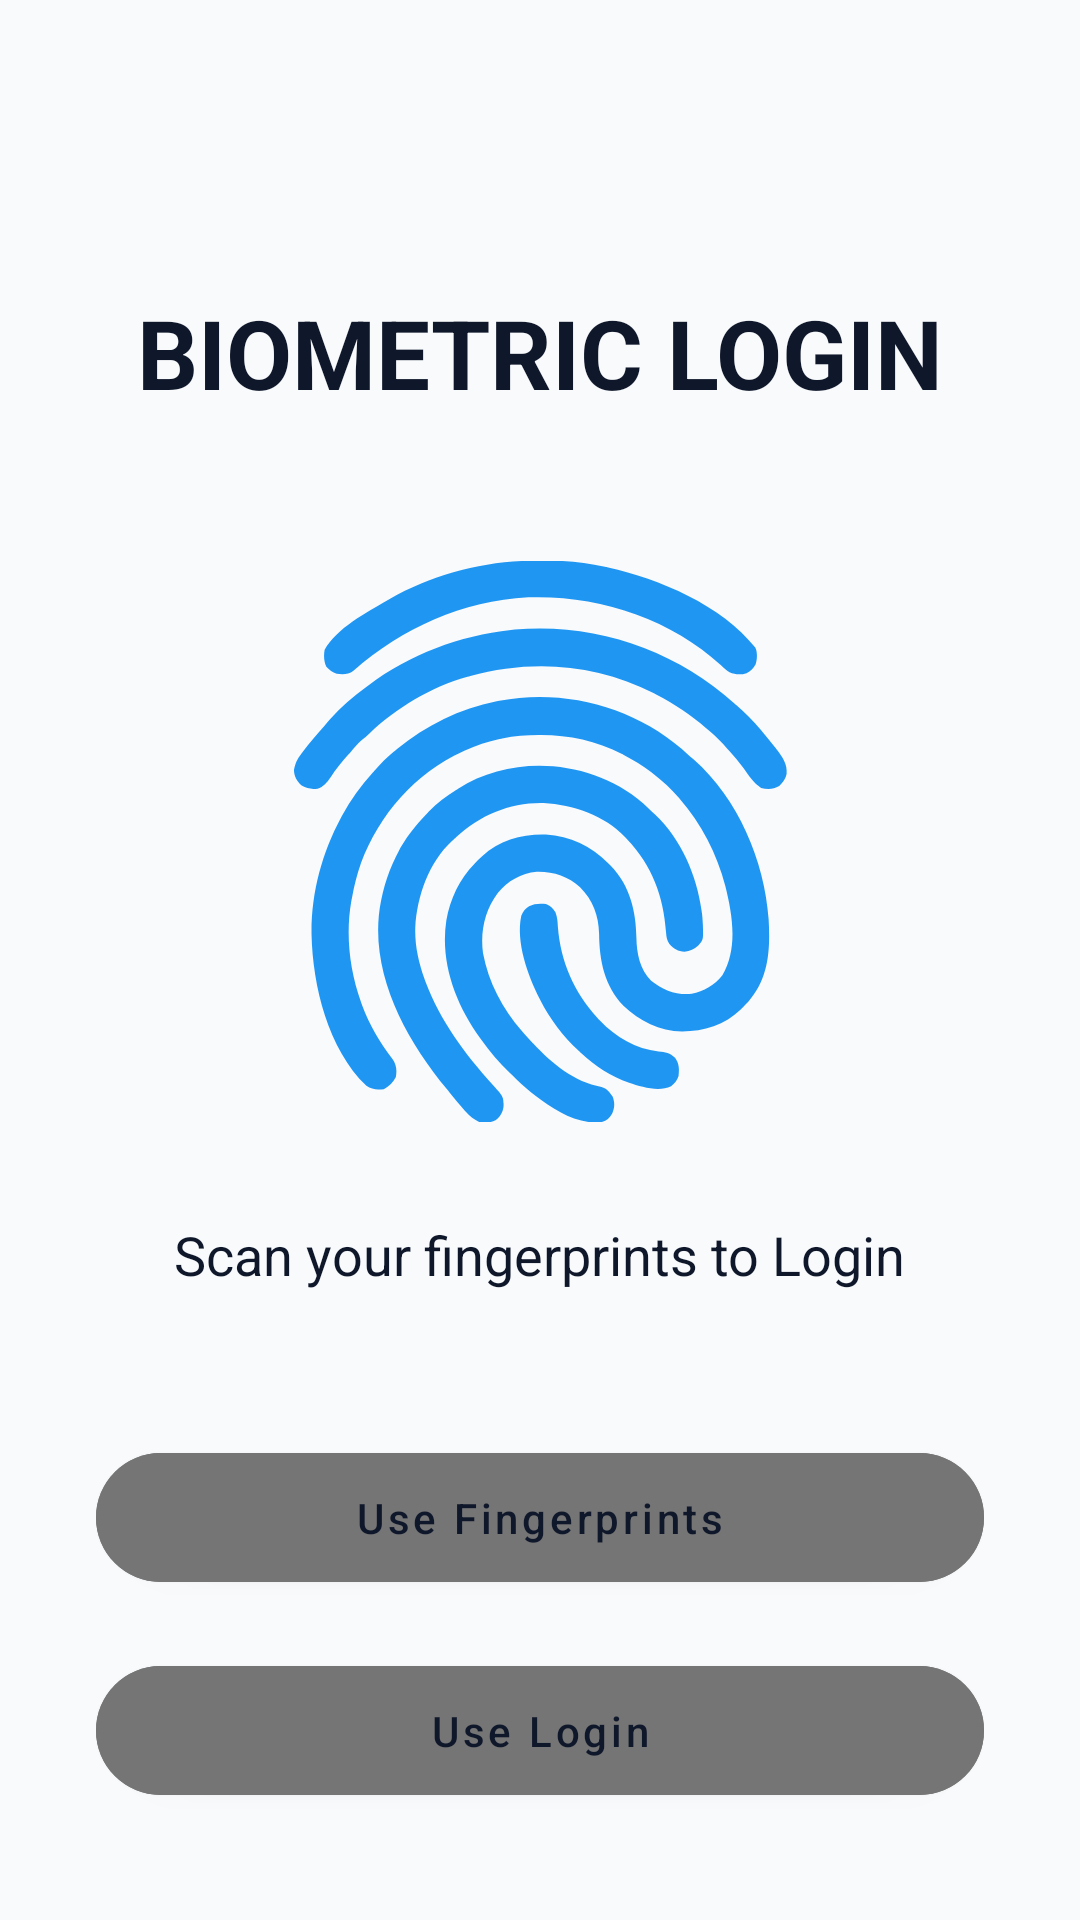

The Android layout XML behind this screen, and the referenced resources:
<!-- AndroidManifest.xml: application theme Theme.CampusSafeApplication -->
<!-- res/layout/activity_biometric.xml -->
<?xml version="1.0" encoding="utf-8"?>
<androidx.constraintlayout.widget.ConstraintLayout xmlns:android="http://schemas.android.com/apk/res/android"
    xmlns:app="http://schemas.android.com/apk/res-auto"
    xmlns:tools="http://schemas.android.com/tools"
    android:layout_width="match_parent"
    android:layout_height="match_parent"
    android:background="@color/bg_primary"
    android:fitsSystemWindows="true"
    android:padding="32dp">

    <TextView
        android:id="@+id/tvBiometricTitle"
        android:layout_width="wrap_content"
        android:layout_height="wrap_content"
        android:layout_marginTop="64dp"
        android:text="BIOMETRIC LOGIN"
        android:textColor="@color/text_primary"
        android:textSize="32sp"
        android:textStyle="bold"
        app:layout_constraintEnd_toEndOf="parent"
        app:layout_constraintStart_toStartOf="parent"
        app:layout_constraintTop_toTopOf="parent" />

    <ImageView
        android:id="@+id/ivFingerprint"
        android:layout_width="194dp"
        android:layout_height="187dp"
        android:layout_marginTop="48dp"
        android:src="@drawable/ic_fringerprint"
        app:layout_constraintEnd_toEndOf="parent"
        app:layout_constraintStart_toStartOf="parent"
        app:layout_constraintTop_toBottomOf="@+id/tvBiometricTitle" />

    <TextView
        android:id="@+id/tvFingerprintDesc"
        android:layout_width="wrap_content"
        android:layout_height="wrap_content"
        android:layout_marginTop="32dp"
        android:text="Scan your fingerprints to Login"
        android:textColor="@color/text_primary"
        android:textSize="18sp"
        app:layout_constraintEnd_toEndOf="parent"
        app:layout_constraintStart_toStartOf="parent"
        app:layout_constraintTop_toBottomOf="@+id/ivFingerprint" />

    <com.google.android.material.button.MaterialButton
        android:id="@+id/btnUseFingerprints"
        android:layout_width="0dp"
        android:layout_height="55dp"
        android:layout_marginTop="48dp"
        android:backgroundTint="@color/btn_gray"
        android:text="Use Fingerprints"
        android:textAllCaps="false"
        android:textColor="@color/text_primary"
        app:cornerRadius="25dp"
        app:layout_constraintEnd_toEndOf="parent"
        app:layout_constraintStart_toStartOf="parent"
        app:layout_constraintTop_toBottomOf="@+id/tvFingerprintDesc" />

    <com.google.android.material.button.MaterialButton
        android:id="@+id/btnUseLogin"
        android:layout_width="0dp"
        android:layout_height="55dp"
        android:layout_marginTop="16dp"
        android:backgroundTint="@color/btn_gray"
        android:text="Use Login"
        android:textAllCaps="false"
        android:textColor="@color/text_primary"
        app:cornerRadius="25dp"
        app:layout_constraintEnd_toEndOf="parent"
        app:layout_constraintStart_toStartOf="parent"
        app:layout_constraintTop_toBottomOf="@+id/btnUseFingerprints" />

</androidx.constraintlayout.widget.ConstraintLayout>
<!-- resources referenced by this layout -->
<resources>
  <color name="bg_primary">#F8FAFC</color>
  <color name="btn_gray">#757575</color>
  <color name="text_primary">#0F172A</color>
  <!-- drawable ic_fringerprint: vector/xml drawable (drawable, 7208 chars, omitted) -->
  <style name="Theme.CampusSafeApplication" parent="Theme.MaterialComponents.DayNight.NoActionBar">
          
          <item name="colorPrimary">@color/shield_outline</item>
          <item name="colorPrimaryVariant">@color/shield_blue</item>
          <item name="colorOnPrimary">@color/white</item>
          
          <item name="colorSecondary">@color/shield_blue</item>
          <item name="colorSecondaryVariant">@color/shield_outline</item>
          <item name="colorOnSecondary">@color/black</item>
          
          <item name="android:statusBarColor">?attr/colorSurface</item>
          <item name="android:windowBackground">@color/bg_primary</item>
          <item name="colorSurface">@color/top_bar_bg</item>
          <item name="android:windowLightStatusBar">true</item>
      </style>
  <color name="shield_outline">#2D5BD0</color>
  <color name="shield_blue">#8DB4FF</color>
  <color name="white">#FFFFFFFF</color>
  <color name="black">#FF000000</color>
  <color name="top_bar_bg">#FFFFFF</color>
</resources>
